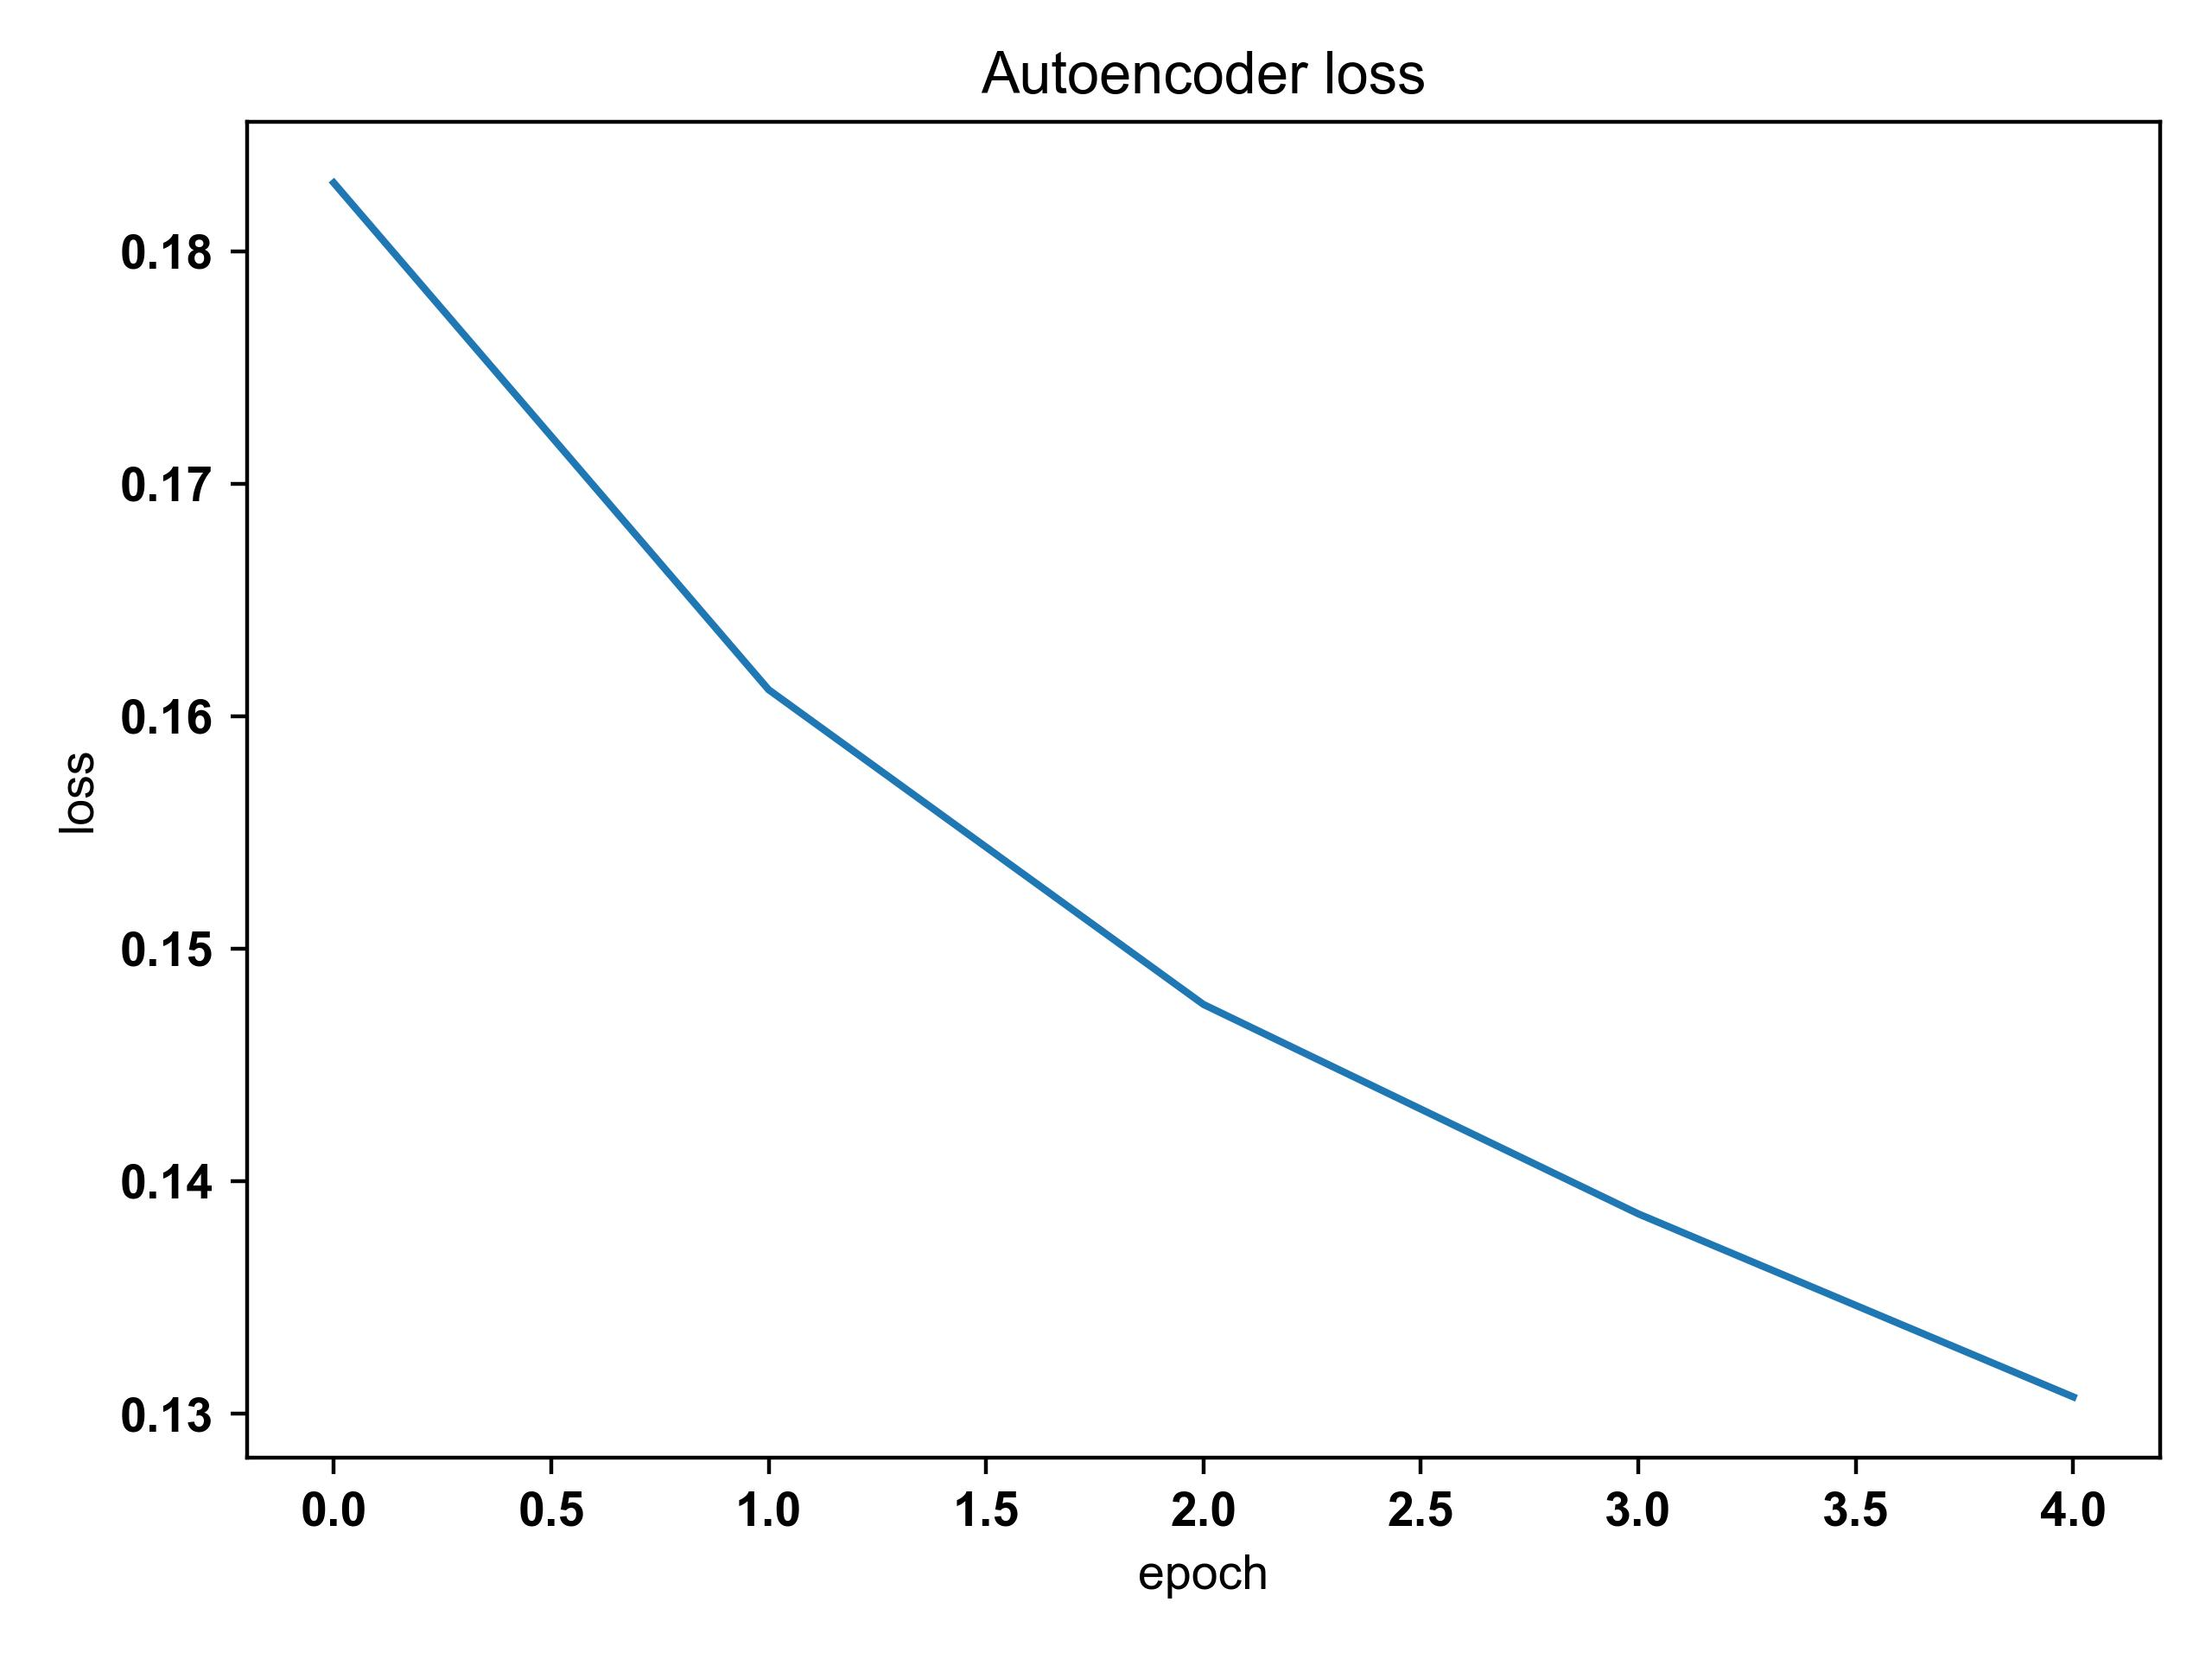

The file beside this chart, header and first rows:
loss, [0.17657607793807983, 0.16235074400901794, 0.15253843367099762, 0.14318712055683136, 0.1348787248134613]
Decoder_loss, [0.1598202884197235, 0.1514, 0.1424, 0.1334, 0.12539315223693848]
Decoder_1_loss, [0.016755782067775726, 0.01092, 0.01015, 0.009828, 0.009485521353781223]
val_loss, [0.18293343484401703, 0.1611, 0.1476, 0.1386, 0.13072039186954498]
val_Decoder_loss, [0.15712182223796844, 0.1472, 0.136, 0.1268, 0.11929908394813538]
val_Decoder_1_loss, [0.025811633095145226, 0.01392, 0.01159, 0.01182, 0.01142133679240942]
